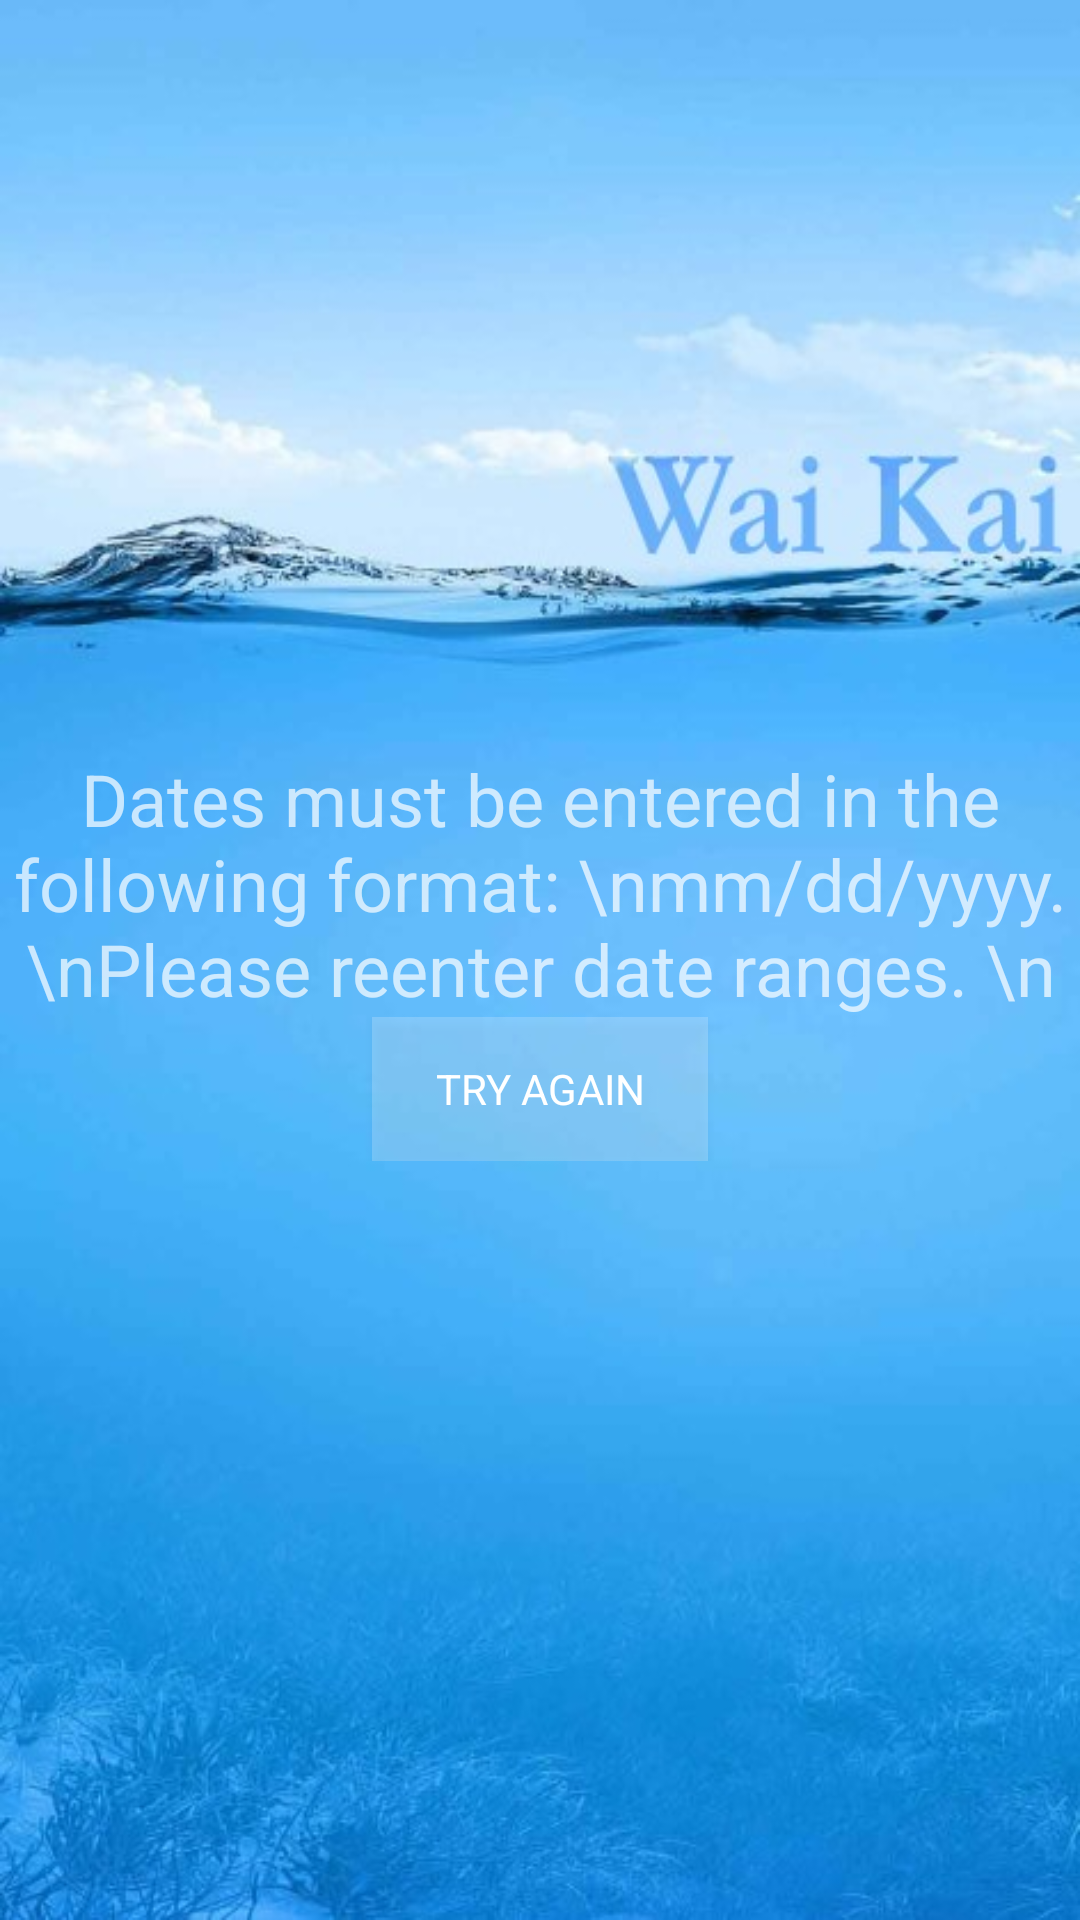

Write the Android layout XML for this screen, with the resource values it uses.
<!-- AndroidManifest.xml: application theme Theme.AppCompat.NoActionBar -->
<!-- res/layout/activity_date_error.xml -->
<?xml version="1.0" encoding="utf-8"?>
<android.support.constraint.ConstraintLayout xmlns:android="http://schemas.android.com/apk/res/android"
    xmlns:app="http://schemas.android.com/apk/res-auto"
    xmlns:tools="http://schemas.android.com/tools"
    android:layout_width="match_parent"
    android:layout_height="match_parent"
    tools:context="valenciaprogrammers.com.waterapp.DateErrorActivity">


    <RelativeLayout
        android:layout_width="match_parent"
        android:layout_height="match_parent"
        android:background="@drawable/waikai3">

        <LinearLayout
            android:layout_width="match_parent"
            android:layout_height="match_parent"
            android:orientation="vertical">

            <LinearLayout
                android:layout_width="match_parent"
                android:layout_height="250dp"
                android:orientation="horizontal"></LinearLayout>

            <LinearLayout
                android:layout_width="match_parent"
                android:layout_height="wrap_content"
                android:layout_gravity="bottom"
                android:gravity="bottom"
                android:orientation="horizontal">

                <TextView
                    android:id="@+id/textView14"
                    android:layout_width="match_parent"
                    android:layout_height="match_parent"
                    android:layout_weight="1"
                    android:fontFamily="sans-serif"
                    android:gravity="bottom"
                    android:text="Dates must be entered in the following format: \nmm/dd/yyyy. \nPlease reenter date ranges. \n"
                    android:textAlignment="center"
                    android:textSize="24sp" />
            </LinearLayout>

            <LinearLayout
                android:layout_width="match_parent"
                android:layout_height="wrap_content"
                android:layout_gravity="bottom"
                android:orientation="horizontal">

                <LinearLayout
                    android:layout_width="wrap_content"
                    android:layout_height="match_parent"
                    android:layout_weight="1"
                    android:orientation="vertical">

                    <Space
                        android:layout_width="100dp"
                        android:layout_height="wrap_content" />
                </LinearLayout>

                <Button
                    android:id="@+id/button3"
                    android:layout_width="wrap_content"
                    android:layout_height="wrap_content"
                    android:layout_gravity="center"
                    android:layout_weight="1"
                    android:background="?android:attr/colorControlHighlight"
                    android:fontFamily="sans-serif"
                    android:onClick="backToDateRangeActivity"
                    android:paddingLeft="5dp"
                    android:paddingRight="5dp"
                    android:text="Try Again"
                    android:textAlignment="center"
                    android:textSize="14sp" />

                <LinearLayout
                    android:layout_width="wrap_content"
                    android:layout_height="match_parent"
                    android:layout_weight="1"
                    android:orientation="vertical">

                    <Space
                        android:layout_width="100dp"
                        android:layout_height="wrap_content" />
                </LinearLayout>

            </LinearLayout>
        </LinearLayout>

    </RelativeLayout>
</android.support.constraint.ConstraintLayout>
<!-- resources referenced by this layout -->
<resources>
  <!-- drawable waikai3: jpg bitmap (drawable, 44187 bytes) -->
</resources>
